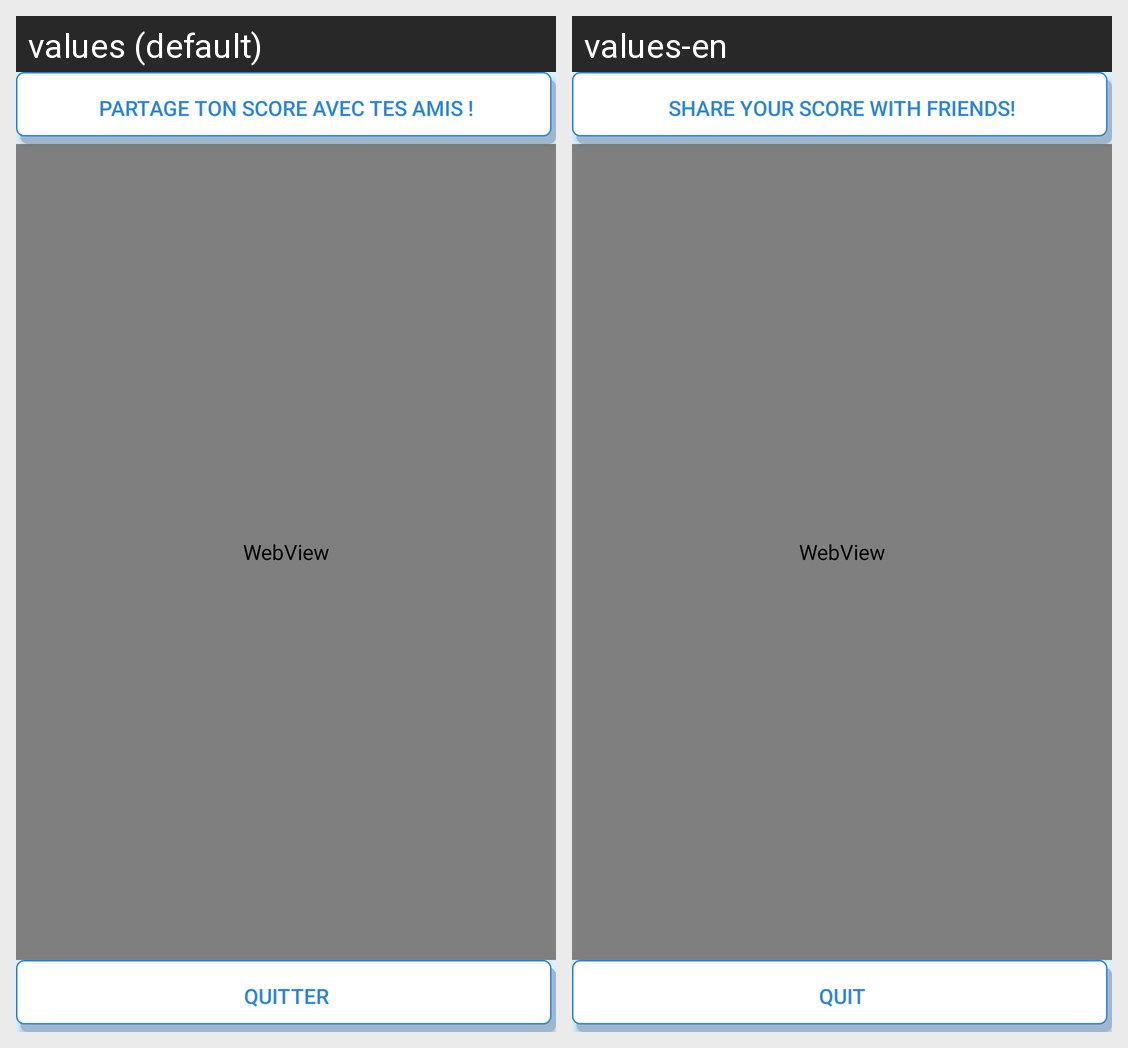

The Android screen above is rendered under two locales of the same app. Produce the string resources it draws, with the default and per-locale values.
Android screen res/layout/activity_fin.xml rendered under 2 locales, left to right: values (default), values-en. Device: Nexus 5 (rendered at 1080×1920; each locale shown at half size, 540×960, under a caption strip naming it); theme Theme.HelloWorld.
Strings drawn on this screen, with the default value and each locale's value (text and hints the layout hard-codes, and strings that could not be matched under every locale, appear in the picture but are not listed):

sharingScore
  values: Partage ton score avec tes amis !
  values-en: Share your score with friends!

quit
  values: Quitter
  values-en: Quit
